Run: headless pygame with SDL's dummy video driver; simulated clock (each Clock.tick advances the game by its frame time, no real sleeping); random seed 0; keys injected as events and as key.get_pressed() state; mouse plan: one left click at the window centre at the start of phase 2, then a move to the lower-right quarter at the start of phase 3.
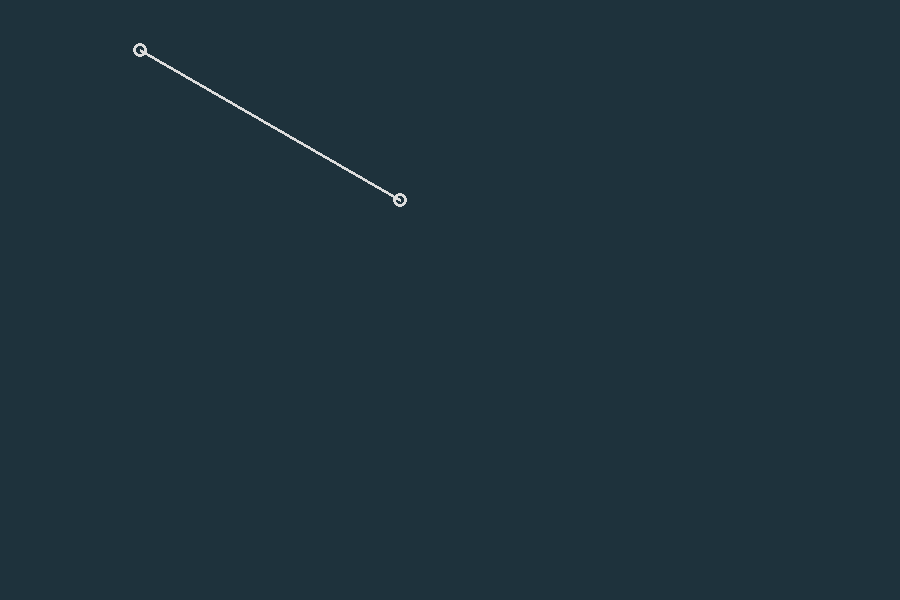
Frame 1 of 4 · flips 1–60 · no input
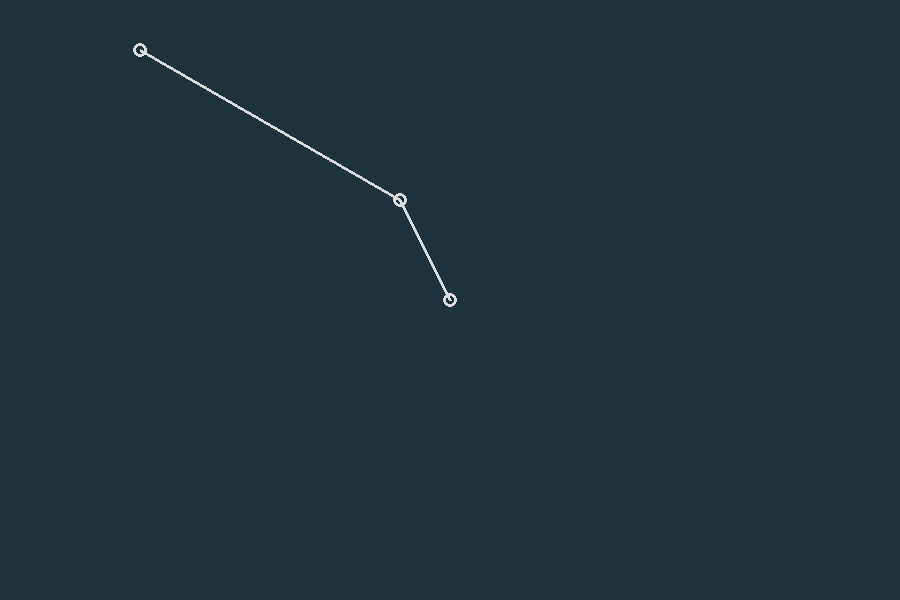
Frame 2 of 4 · flips 61–180 · clicked the window centre · tapped SPACE, RETURN · held RIGHT (→), D
Frame 3 of 4 · flips 181–300 · moved the mouse to the lower-right quarter · held DOWN (↓), S · screen unchanged from frame 2, image omitted
Frame 4 of 4 · flips 301–420 · held LEFT (←), A, UP (↑), W · screen unchanged from frame 3, image omitted

The pygame program that drew these frames:

import pygame, math

pygame.init()

running = True
clicked = False
pressed = False
points = [(140, 50), (400, 200)]
slopes = []
lengths = []
lerps = []
animate = False
neighbors = [(int(count / 5) - 2, (count % 5) - 2) for count in range(0, 25)]

window = pygame.display.set_mode((900, 600))

def draw_lines():
	window.fill((30, 50, 60))
	pygame.draw.lines(window, (220, 220, 220), False, points, 3)
	for point in points:
		pygame.draw.circle(window, (220, 220, 220), point, 7, 3)
	pygame.display.update()
	
while running:
	for event in pygame.event.get():
		if event.type == pygame.QUIT:
			running = False

	if pygame.mouse.get_pressed()[0]:
		if not clicked:
			clicked = True
			points.append(pygame.mouse.get_pos())
			slopes = [i for i in range(len(points) - 1)]
			lengths = [i for i in range(len(points) - 1)]
			for point in range(len(points) - 1):
				slopes[point] = abs(points[point][1] - points[point + 1][1]) / abs(points[point][0] - points[point + 1][0])
				lengths[point] = math.sqrt((points[point][1] - points[point + 1][1])**2 + (points[point][0] - points[point + 1][0])**2)
			print(points, "\n\n", slopes, "\n\n", lengths, "\n\n")
		if pygame.mouse.get_pos() in points:
			pass
	else:
		clicked = False

	draw_lines()
		
	key_press = pygame.key.get_pressed()
	if key_press[pygame.K_RETURN]:
		if not pressed:
			animate = True
			pressed = True
	else:
		pressed = False
